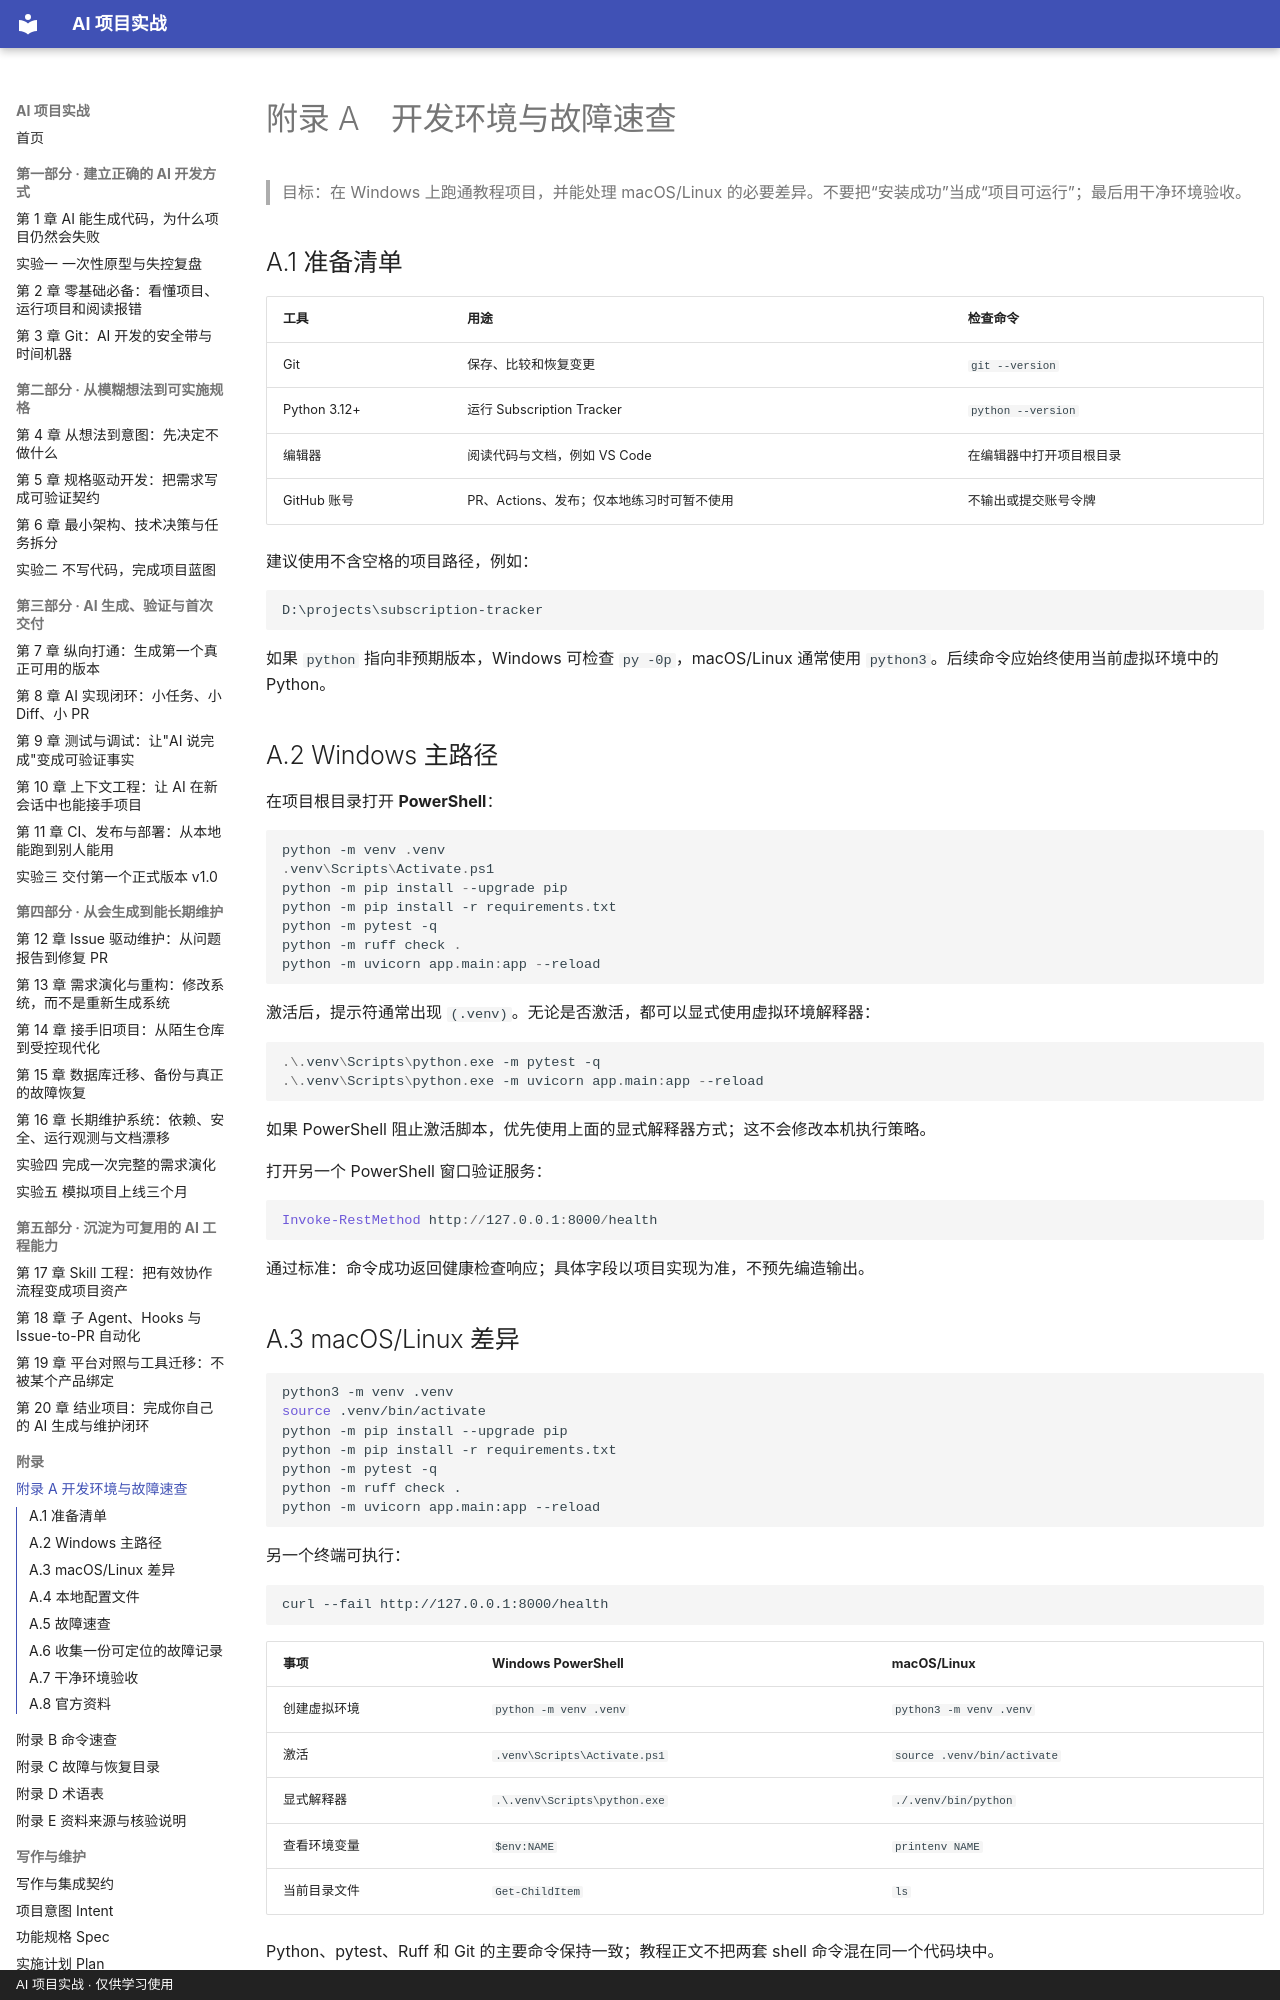

repository: zzy00747/ai-project-tutorial · page: appendices/A-environment/index.html · generator: mkdocs · copyright: AI 项目实战 · 仅供学习使用

# 附录 A　开发环境与故障速查

> 目标：在 Windows 上跑通教程项目，并能处理 macOS/Linux 的必要差异。不要把“安装成功”当成“项目可运行”；最后用干净环境验收。

## A.1 准备清单

| 工具 | 用途 | 检查命令 |
|---|---|---|
| Git | 保存、比较和恢复变更 | `git --version` |
| Python 3.12+ | 运行 Subscription Tracker | `python --version` |
| 编辑器 | 阅读代码与文档，例如 VS Code | 在编辑器中打开项目根目录 |
| GitHub 账号 | PR、Actions、发布；仅本地练习时可暂不使用 | 不输出或提交账号令牌 |

建议使用不含空格的项目路径，例如：

```text
D:\projects\subscription-tracker
```

如果 `python` 指向非预期版本，Windows 可检查 `py -0p`，macOS/Linux 通常使用 `python3`。后续命令应始终使用当前虚拟环境中的 Python。

## A.2 Windows 主路径

在项目根目录打开 **PowerShell**：

```powershell
python -m venv .venv
.venv\Scripts\Activate.ps1
python -m pip install --upgrade pip
python -m pip install -r requirements.txt
python -m pytest -q
python -m ruff check .
python -m uvicorn app.main:app --reload
```

激活后，提示符通常出现 `(.venv)`。无论是否激活，都可以显式使用虚拟环境解释器：

```powershell
.\.venv\Scripts\python.exe -m pytest -q
.\.venv\Scripts\python.exe -m uvicorn app.main:app --reload
```

如果 PowerShell 阻止激活脚本，优先使用上面的显式解释器方式；这不会修改本机执行策略。

打开另一个 PowerShell 窗口验证服务：

```powershell
Invoke-RestMethod http://127.0.0.1:8000/health
```

通过标准：命令成功返回健康检查响应；具体字段以项目实现为准，不预先编造输出。

## A.3 macOS/Linux 差异

```bash
python3 -m venv .venv
source .venv/bin/activate
python -m pip install --upgrade pip
python -m pip install -r requirements.txt
python -m pytest -q
python -m ruff check .
python -m uvicorn app.main:app --reload
```

另一个终端可执行：

```bash
curl --fail http://127.0.0.1:8000/health
```

| 事项 | Windows PowerShell | macOS/Linux |
|---|---|---|
| 创建虚拟环境 | `python -m venv .venv` | `python3 -m venv .venv` |
| 激活 | `.venv\Scripts\Activate.ps1` | `source .venv/bin/activate` |
| 显式解释器 | `.\.venv\Scripts\python.exe` | `./.venv/bin/python` |
| 查看环境变量 | `$env:NAME` | `printenv NAME` |
| 当前目录文件 | `Get-ChildItem` | `ls` |

Python、pytest、Ruff 和 Git 的主要命令保持一致；教程正文不把两套 shell 命令混在同一个代码块中。
